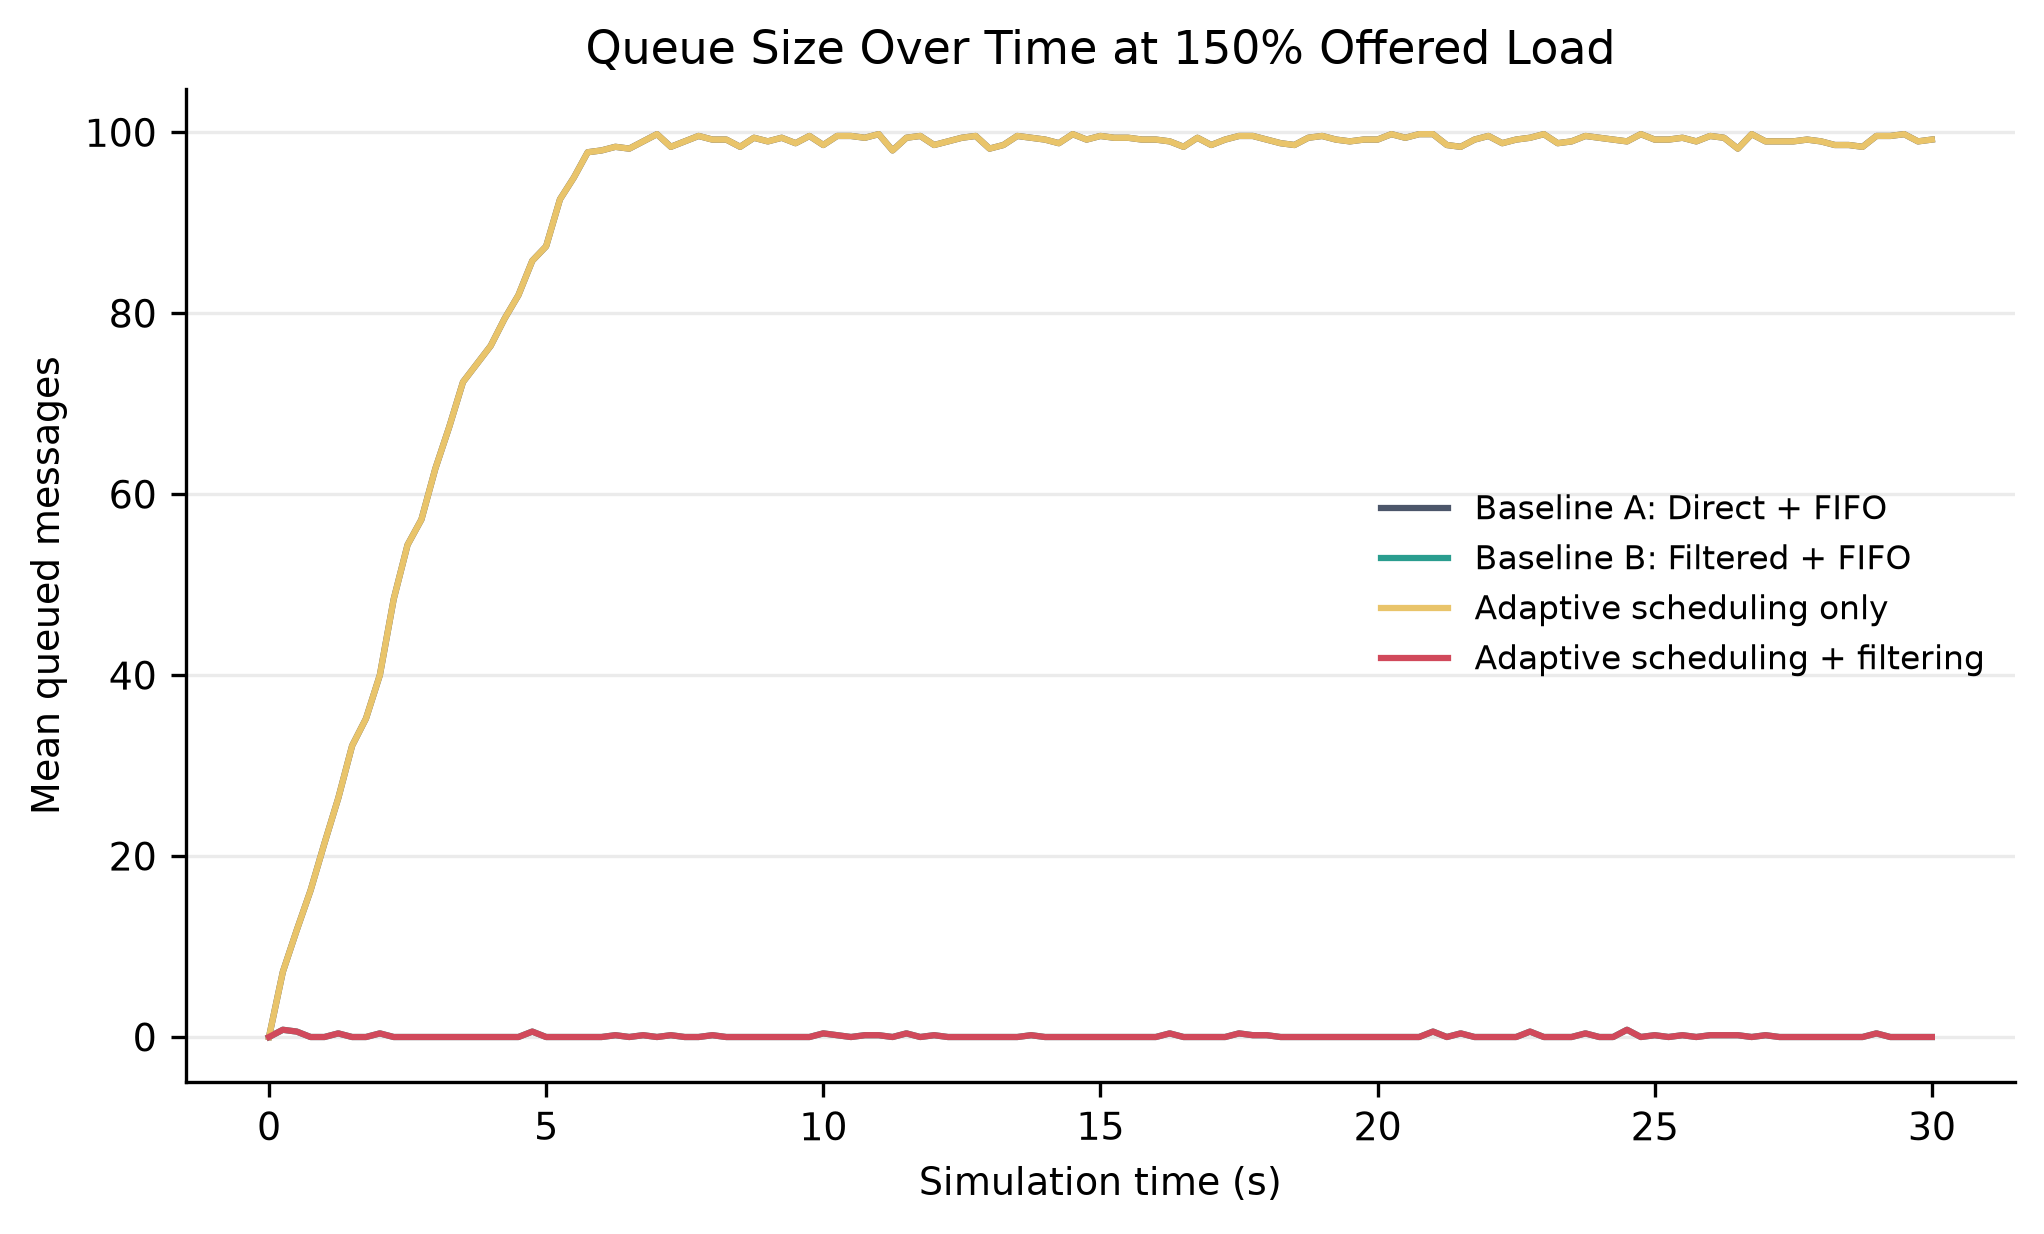

Values plotted in this chart, from the file beside it:
configuration, configuration_label, simulation_time_seconds, n, mean, sample_standard_deviation, ci95_margin
adaptive_only, Adaptive scheduling only, 0.0, 5, 0.0, 0.0, 0.0
adaptive_only, Adaptive scheduling only, 0.25, 5, 7.2, 2.49, 3.091
adaptive_only, Adaptive scheduling only, 0.5, 5, 11.8, 1.789, 2.221
adaptive_only, Adaptive scheduling only, 0.75, 5, 16.2, 3.701, 4.595
adaptive_only, Adaptive scheduling only, 1.0, 5, 21.4, 4.722, 5.863
adaptive_only, Adaptive scheduling only, 1.25, 5, 26.4, 6.731, 8.356
adaptive_only, Adaptive scheduling only, 1.5, 5, 32.2, 11.48, 14.25
adaptive_only, Adaptive scheduling only, 1.75, 5, 35.2, 9.257, 11.49
adaptive_only, Adaptive scheduling only, 2.0, 5, 40.0, 8.602, 10.68
adaptive_only, Adaptive scheduling only, 2.25, 5, 48.4, 10.45, 12.98
adaptive_only, Adaptive scheduling only, 2.5, 5, 54.4, 9.236, 11.47
adaptive_only, Adaptive scheduling only, 2.75, 5, 57.2, 14.77, 18.34
adaptive_only, Adaptive scheduling only, 3.0, 5, 62.8, 15.51, 19.26
adaptive_only, Adaptive scheduling only, 3.25, 5, 67.4, 16.04, 19.91
adaptive_only, Adaptive scheduling only, 3.5, 5, 72.4, 15.69, 19.48
adaptive_only, Adaptive scheduling only, 3.75, 5, 74.4, 14.17, 17.59
adaptive_only, Adaptive scheduling only, 4.0, 5, 76.4, 13.72, 17.04
adaptive_only, Adaptive scheduling only, 4.25, 5, 79.4, 12.12, 15.04
adaptive_only, Adaptive scheduling only, 4.5, 5, 82.0, 10.3, 12.78
adaptive_only, Adaptive scheduling only, 4.75, 5, 85.8, 8.497, 10.55
adaptive_only, Adaptive scheduling only, 5.0, 5, 87.4, 8.444, 10.48
adaptive_only, Adaptive scheduling only, 5.25, 5, 92.6, 8.234, 10.22
adaptive_only, Adaptive scheduling only, 5.5, 5, 95.0, 6.042, 7.5
adaptive_only, Adaptive scheduling only, 5.75, 5, 97.8, 2.95, 3.662
adaptive_only, Adaptive scheduling only, 6.0, 5, 98.0, 2.345, 2.911
adaptive_only, Adaptive scheduling only, 6.25, 5, 98.4, 1.517, 1.883
adaptive_only, Adaptive scheduling only, 6.5, 5, 98.2, 1.643, 2.04
adaptive_only, Adaptive scheduling only, 6.75, 5, 99.0, 1.225, 1.52
adaptive_only, Adaptive scheduling only, 7.0, 5, 99.8, 0.4472, 0.5552
adaptive_only, Adaptive scheduling only, 7.25, 5, 98.4, 1.14, 1.415
adaptive_only, Adaptive scheduling only, 7.5, 5, 99.0, 1.0, 1.241
adaptive_only, Adaptive scheduling only, 7.75, 5, 99.6, 0.8944, 1.11
adaptive_only, Adaptive scheduling only, 8.0, 5, 99.2, 1.095, 1.36
adaptive_only, Adaptive scheduling only, 8.25, 5, 99.2, 0.8367, 1.039
adaptive_only, Adaptive scheduling only, 8.5, 5, 98.4, 1.14, 1.415
adaptive_only, Adaptive scheduling only, 8.75, 5, 99.4, 0.8944, 1.11
adaptive_only, Adaptive scheduling only, 9.0, 5, 99.0, 0.7071, 0.8778
adaptive_only, Adaptive scheduling only, 9.25, 5, 99.4, 0.5477, 0.68
adaptive_only, Adaptive scheduling only, 9.5, 5, 98.8, 1.304, 1.619
adaptive_only, Adaptive scheduling only, 9.75, 5, 99.6, 0.5477, 0.68
adaptive_only, Adaptive scheduling only, 10.0, 5, 98.6, 1.517, 1.883
adaptive_only, Adaptive scheduling only, 10.25, 5, 99.6, 0.5477, 0.68
adaptive_only, Adaptive scheduling only, 10.5, 5, 99.6, 0.5477, 0.68
adaptive_only, Adaptive scheduling only, 10.75, 5, 99.4, 0.8944, 1.11
adaptive_only, Adaptive scheduling only, 11.0, 5, 99.8, 0.4472, 0.5552
adaptive_only, Adaptive scheduling only, 11.25, 5, 98.0, 2.0, 2.483
adaptive_only, Adaptive scheduling only, 11.5, 5, 99.4, 0.8944, 1.11
adaptive_only, Adaptive scheduling only, 11.75, 5, 99.6, 0.5477, 0.68
adaptive_only, Adaptive scheduling only, 12.0, 5, 98.6, 1.14, 1.415
adaptive_only, Adaptive scheduling only, 12.25, 5, 99.0, 0.7071, 0.8778
adaptive_only, Adaptive scheduling only, 12.5, 5, 99.4, 1.342, 1.666
adaptive_only, Adaptive scheduling only, 12.75, 5, 99.6, 0.5477, 0.68
adaptive_only, Adaptive scheduling only, 13.0, 5, 98.2, 1.304, 1.619
adaptive_only, Adaptive scheduling only, 13.25, 5, 98.6, 0.8944, 1.11
adaptive_only, Adaptive scheduling only, 13.5, 5, 99.6, 0.8944, 1.11
adaptive_only, Adaptive scheduling only, 13.75, 5, 99.4, 0.8944, 1.11
adaptive_only, Adaptive scheduling only, 14.0, 5, 99.2, 1.095, 1.36
adaptive_only, Adaptive scheduling only, 14.25, 5, 98.8, 0.8367, 1.039
adaptive_only, Adaptive scheduling only, 14.5, 5, 99.8, 0.4472, 0.5552
adaptive_only, Adaptive scheduling only, 14.75, 5, 99.2, 0.8367, 1.039
... 424 more rows
